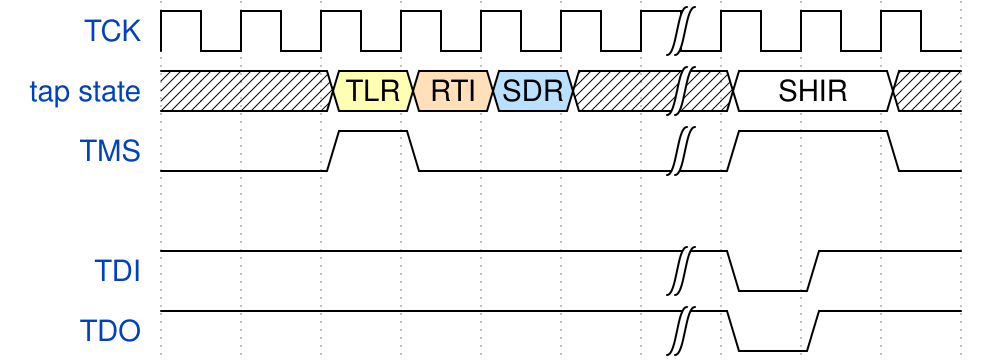

Give the WaveDrom (WaveJSON) description of this timing diagram.

{ signal: [
  { name: "TCK",         wave: "p.....|..." },
  { name: "tap state",   wave: "x.345x|=.x", data: ["TLR", "RTI", "SDR", "SHIR"] },
  { name: "TMS",         wave: "0.10..|1.0" },
  {},
  { name: "TDI",         wave: "1.....|01." },
  { name: "TDO",         wave: "1.....|01." }
]}
